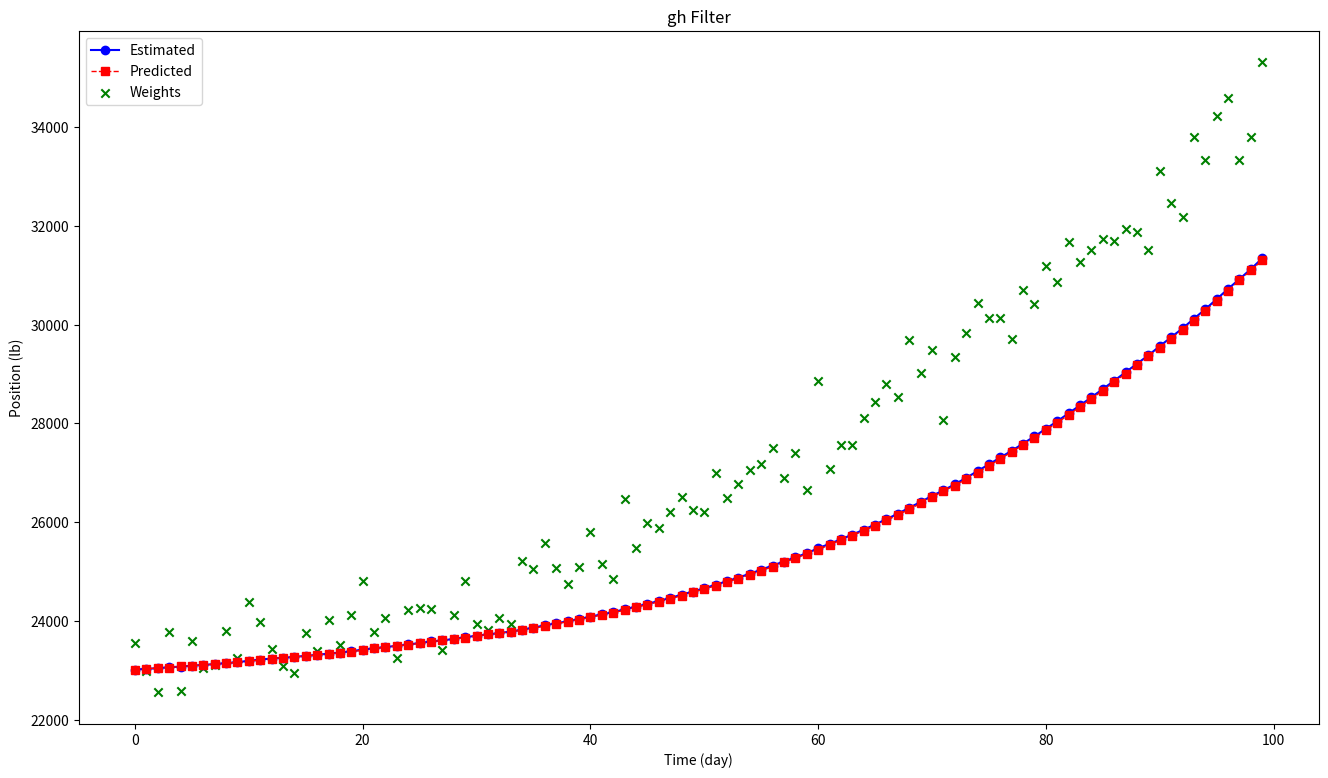

Python code for this plot:
import numpy as np
import matplotlib.pyplot as plt

def compute_new_position(pos, vel, dt=1.):
    """ dt is the time delta in seconds."""
    return pos + (vel * dt)

def measure_position(pos):
    return pos + np.random.randn()*500

def gen_train_data(pos, vel, count, acc=2):
    zs = []
    for t in range(count):
        pos = compute_new_position(pos, vel)
        vel += 2
        zs.append(measure_position(pos))
    return np.asarray(zs)

def g_h_filter(data, x0, dx, g, h, dt=1.):
    x_est       = x0
    results     = [x0]
    predictions = []

    for z in data:
        # prediction step
        x_pred = x_est + (dx*dt)
        dx = dx

        # update step
        residual = z - x_pred
        dx = dx + h * (residual) / dt
        x_est = x_pred + g * residual

        results.append(x_est)
        predictions.append(x_pred)

    return results, predictions

def filter_plotting(estimates, predictions, weights, title, xlabel, ylabel):
    time_vector = np.arange(0,len(predictions),1)
    plt.figure(figsize=(16,9))
    plt.title(title)
    plt.plot(time_vector,estimates[1:], color='blue', marker='o', label='Estimated')
    plt.plot(time_vector,predictions, color='red', marker='s',linestyle='--', linewidth=1, label='Predicted')
    plt.scatter(time_vector,weights,color='green', marker='x', label='Weights')
    plt.legend()
    plt.xlabel(xlabel)
    plt.ylabel(ylabel)
    plt.show()

pos, vel = 23.*1000, 15.
zs = gen_train_data(pos, vel, 100, 10)
estimated, predicted = g_h_filter(zs, pos, vel, g=0.01, h=0.001, dt=1)
filter_plotting( estimated, predicted, zs, 'gh Filter', 'Time (day)', 'Position (lb)')
